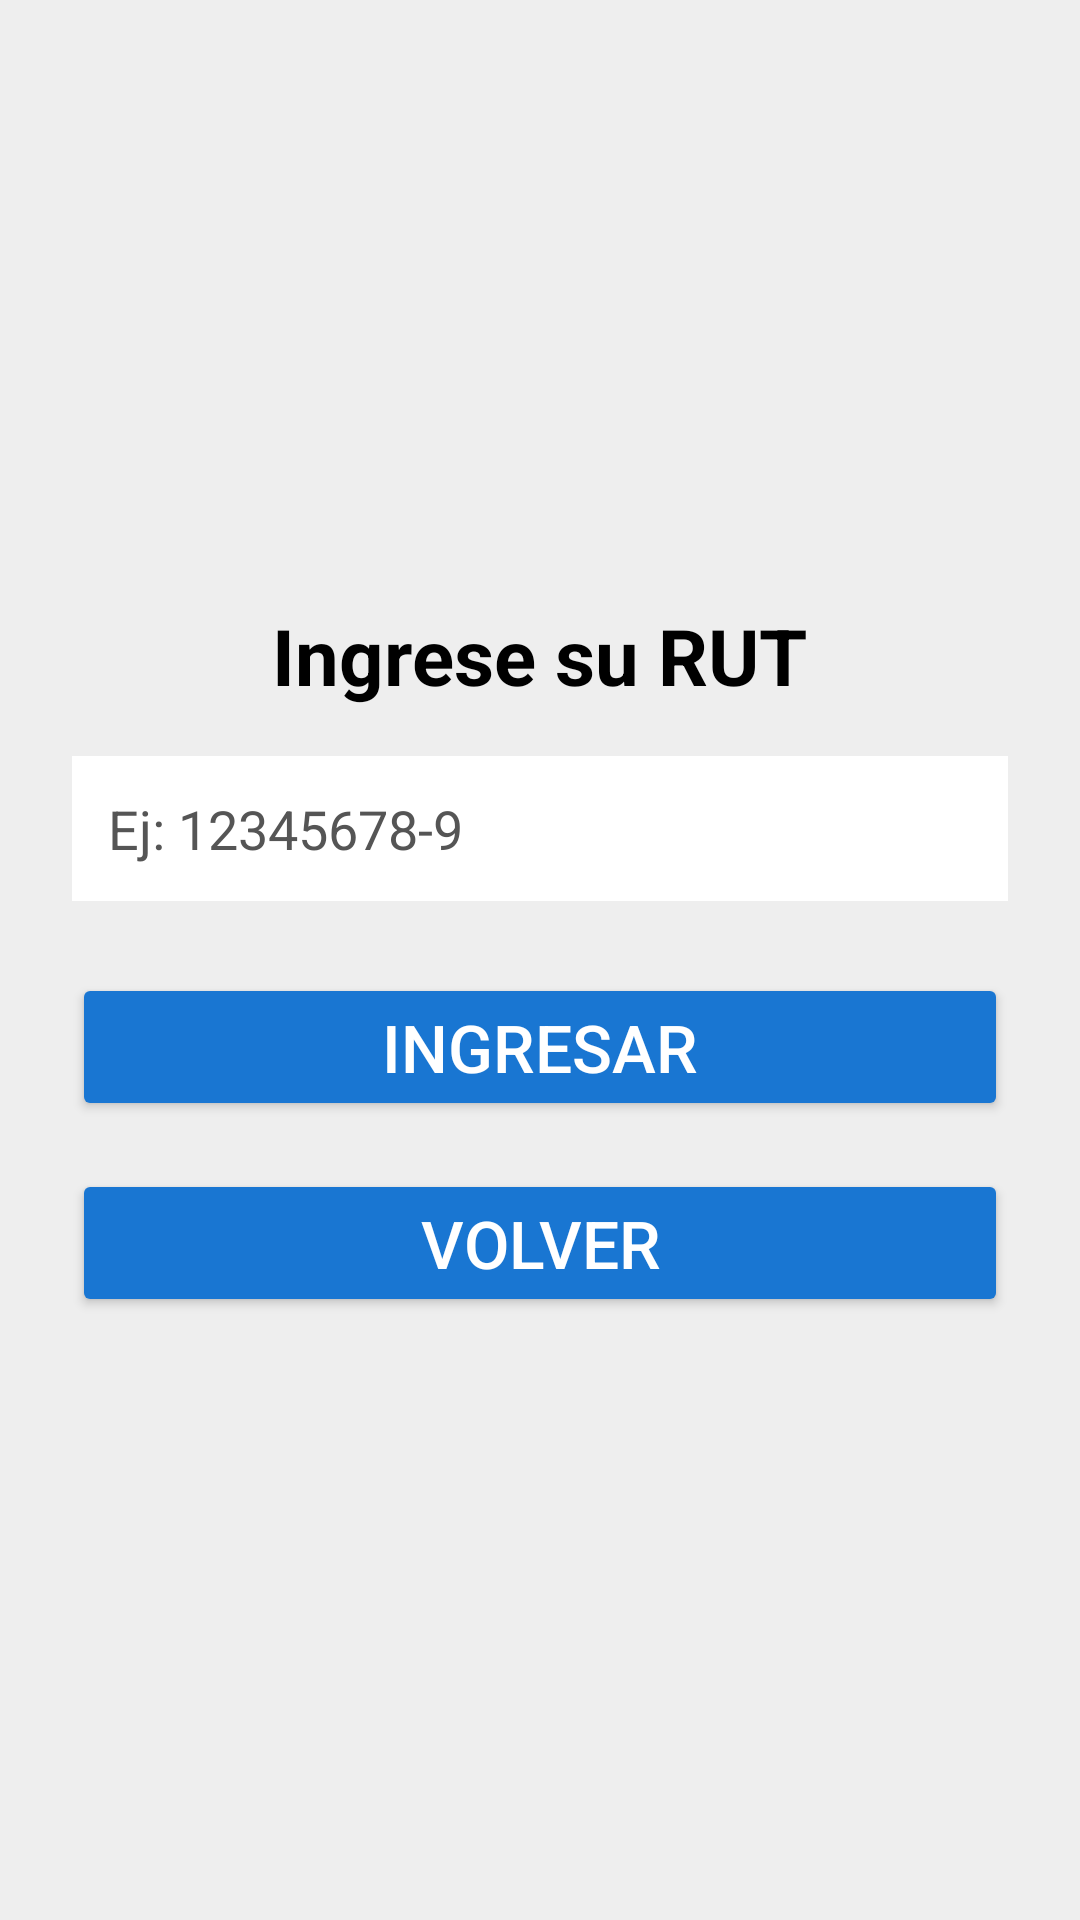

Layout XML and referenced resources for this Android screen:
<!-- AndroidManifest.xml: application theme Theme.MuniDigitalBeta -->
<!-- res/layout/activity_ingreso_rut.xml -->
<LinearLayout xmlns:android="http://schemas.android.com/apk/res/android"
    android:orientation="vertical"
    android:layout_width="match_parent"
    android:layout_height="match_parent"
    android:padding="24dp"
    android:background="#EEEEEE"
    android:gravity="center">

    <TextView
        android:layout_width="wrap_content"
        android:layout_height="wrap_content"
        android:text="Ingrese su RUT"
        android:textColor="@color/black"
        android:textSize="26sp"
        android:textStyle="bold"
        android:layout_marginBottom="16dp"/>

    <EditText
        android:id="@+id/editRut"
        android:layout_width="match_parent"
        android:layout_height="wrap_content"
        android:hint="Ej: 12345678-9"
        android:background="@color/white"
        android:textColor="#000000"
        android:textColorHint="#555555"
        android:inputType="text"
        android:padding="12dp"
        android:layout_marginBottom="24dp"/>

    <Button
        android:id="@+id/btnIngresar"
        android:layout_width="match_parent"
        android:layout_height="wrap_content"
        android:text="Ingresar"
        android:backgroundTint="#1976D2"
        android:textColor="#FFFFFF"
        android:textSize="22sp"/>

    <Button
        android:id="@+id/btnVolver"
        android:layout_width="match_parent"
        android:layout_height="wrap_content"
        android:text="Volver"
        android:backgroundTint="#1976D2"
        android:textSize="22sp"
        android:textColor="#FFFFFF"
        android:layout_marginTop="16dp"/>
</LinearLayout>
<!-- resources referenced by this layout -->
<resources>
  <style name="Theme.MuniDigitalBeta" parent="Base.Theme.MuniDigitalBeta" />
  <style name="Base.Theme.MuniDigitalBeta" parent="Theme.Material3.DayNight.NoActionBar">
          <item name="colorPrimary">@color/purple_500</item>
          <item name="colorSecondary">@color/teal_200</item>
          <item name="colorOnPrimary">@color/white</item>
          <item name="colorOnSecondary">@color/black</item>
          <item name="android:statusBarColor" tools:targetApi="l">?attr/colorPrimary</item>
      </style>
  <!-- not gathered from this repository: default colours our renderer supplied (Android Studio template values) -->
  <color name="purple_500">#FF6200EE</color>
  <color name="teal_200">#FF03DAC5</color>
  <color name="black">#FF000000</color>
  <color name="white">#FFFFFFFF</color>
</resources>
